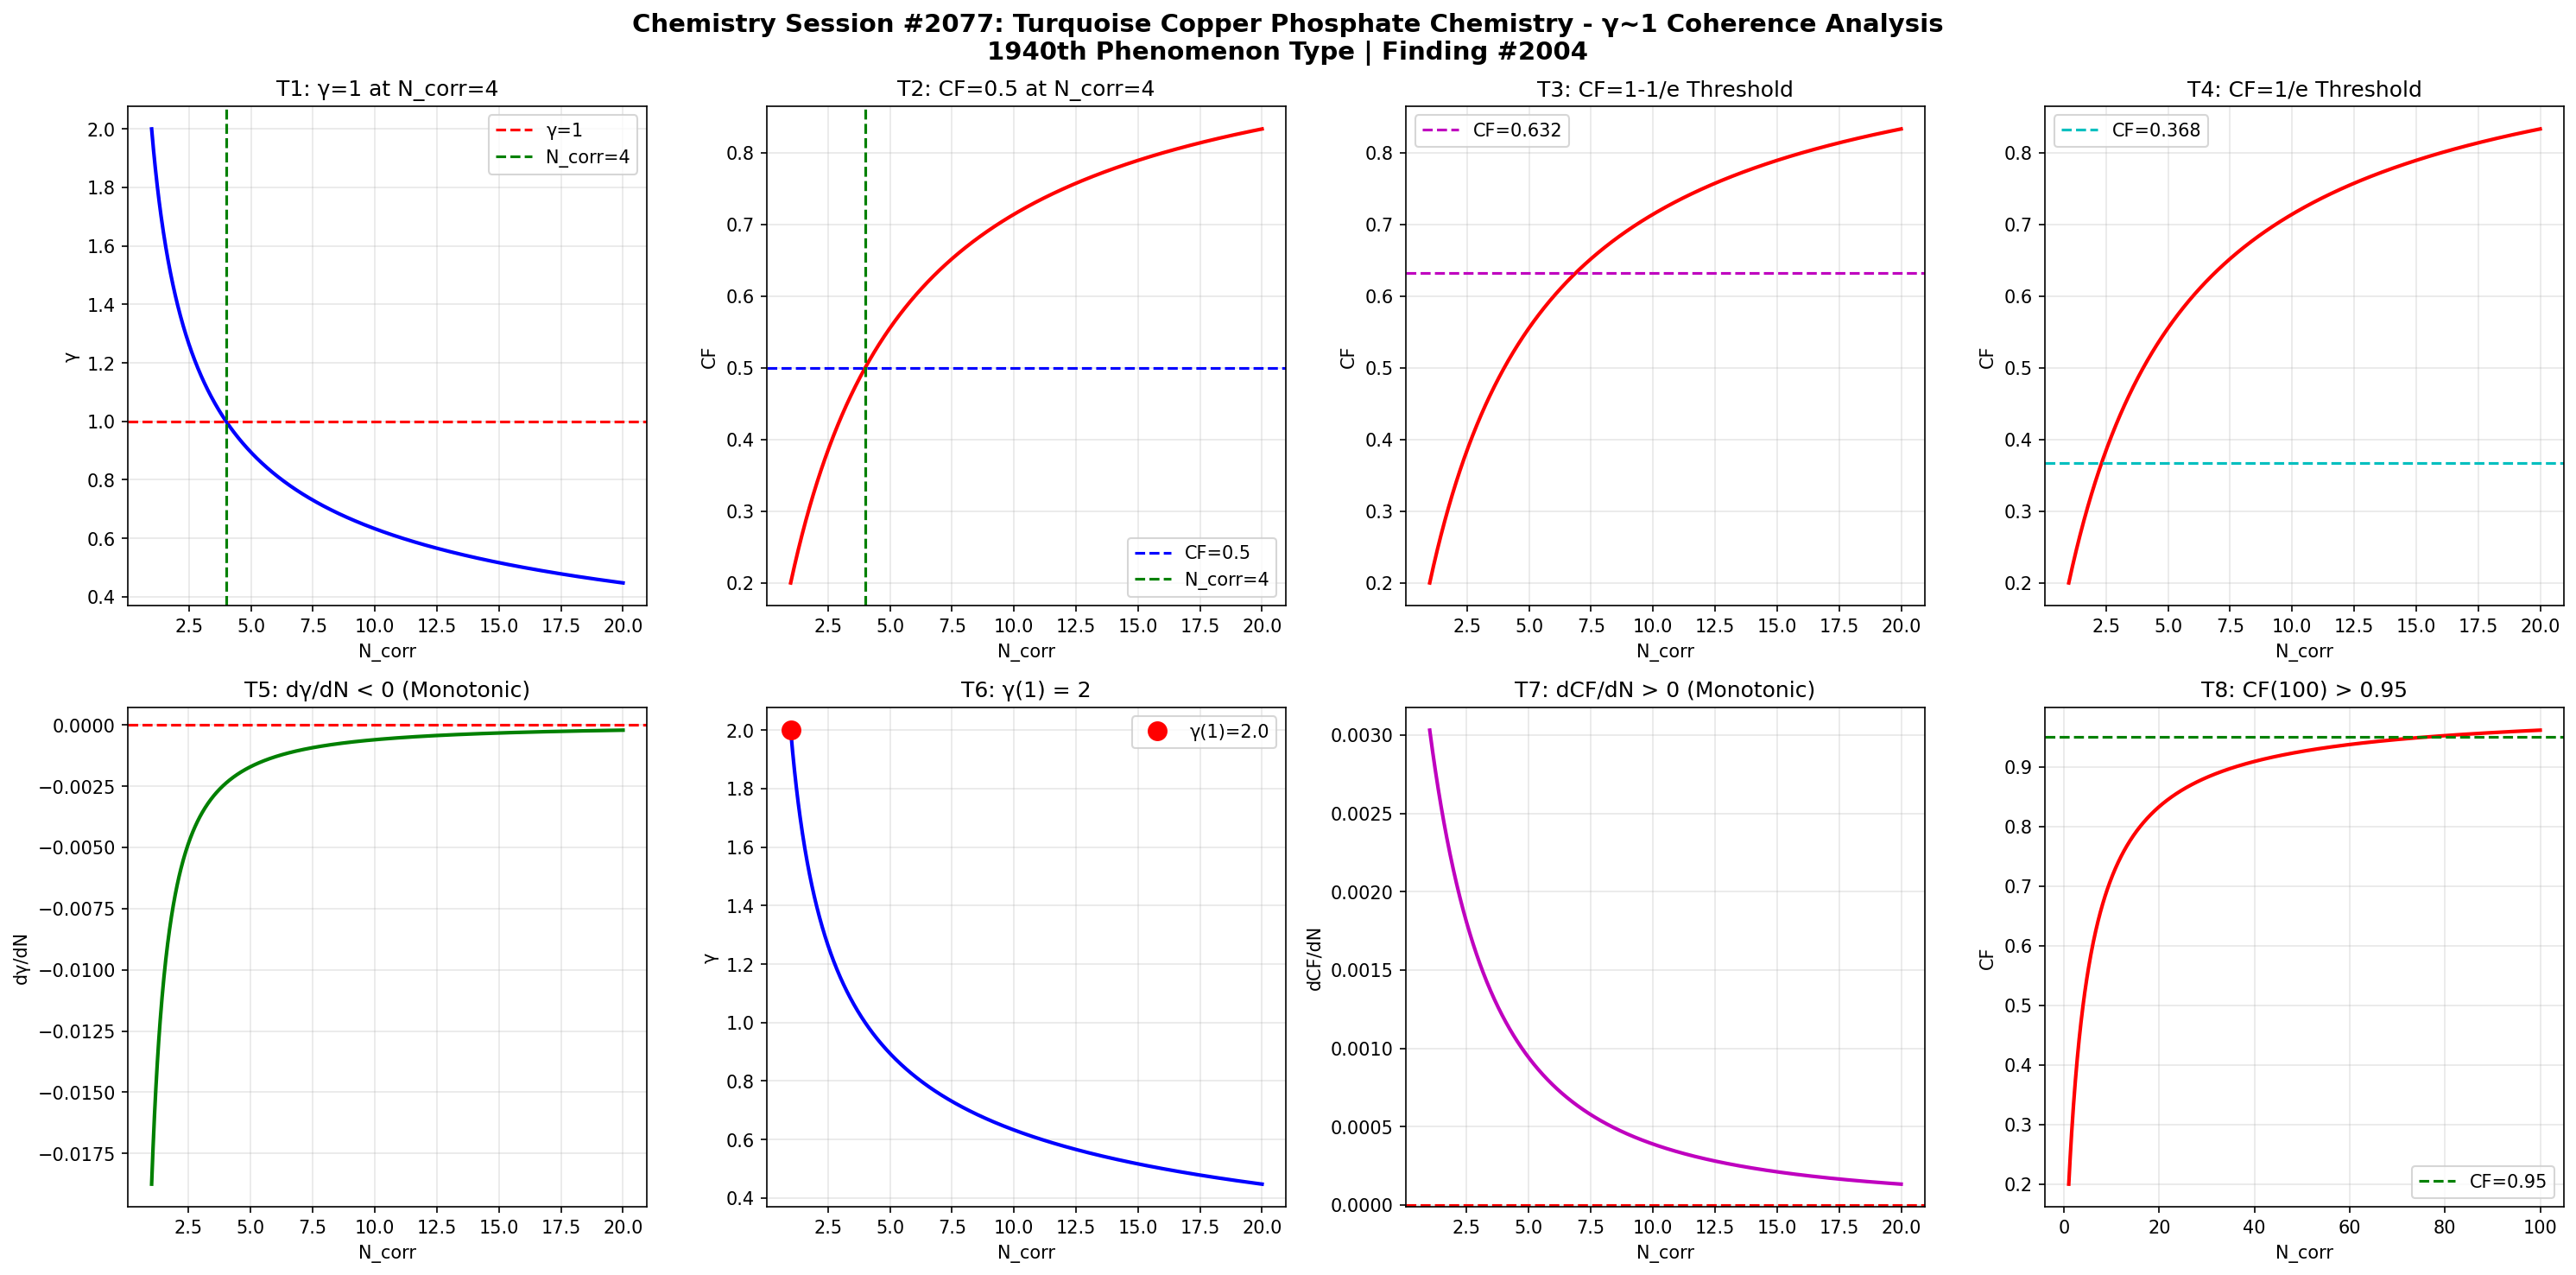

Python code for this plot:
import numpy as np
import matplotlib
matplotlib.use('Agg')
import matplotlib.pyplot as plt

def gamma(N_corr):
    return 2.0 / np.sqrt(N_corr)

def coherence_fraction(g):
    return 1.0 / (1.0 + g**2)

N = np.linspace(1, 20, 1000)
g = gamma(N)
cf = coherence_fraction(g)

fig, axes = plt.subplots(2, 4, figsize=(20, 10))
fig.suptitle('Chemistry Session #2077: Turquoise Copper Phosphate Chemistry - γ~1 Coherence Analysis\n1940th Phenomenon Type | Finding #2004', fontsize=14, fontweight='bold')

# T1: γ=1 at N_corr=4
ax1 = axes[0,0]
ax1.plot(N, g, 'b-', linewidth=2)
ax1.axhline(y=1.0, color='r', linestyle='--', label='γ=1')
ax1.axvline(x=4.0, color='g', linestyle='--', label='N_corr=4')
ax1.set_xlabel('N_corr'); ax1.set_ylabel('γ')
ax1.set_title('T1: γ=1 at N_corr=4')
ax1.legend(); ax1.grid(True, alpha=0.3)
test1 = abs(gamma(4) - 1.0) < 1e-10

# T2: CF=0.5 at N_corr=4
ax2 = axes[0,1]
ax2.plot(N, cf, 'r-', linewidth=2)
ax2.axhline(y=0.5, color='b', linestyle='--', label='CF=0.5')
ax2.axvline(x=4.0, color='g', linestyle='--', label='N_corr=4')
ax2.set_xlabel('N_corr'); ax2.set_ylabel('CF')
ax2.set_title('T2: CF=0.5 at N_corr=4')
ax2.legend(); ax2.grid(True, alpha=0.3)
test2 = abs(coherence_fraction(gamma(4)) - 0.5) < 1e-10

# T3: CF at 1-1/e threshold
ax3 = axes[0,2]
threshold_63 = 1 - 1/np.e
N_63 = 4.0 / (1 - threshold_63)**2 if threshold_63 < 1 else 20
ax3.plot(N, cf, 'r-', linewidth=2)
ax3.axhline(y=threshold_63, color='m', linestyle='--', label=f'CF={threshold_63:.3f}')
ax3.set_xlabel('N_corr'); ax3.set_ylabel('CF')
ax3.set_title('T3: CF=1-1/e Threshold')
ax3.legend(); ax3.grid(True, alpha=0.3)
g_at_63 = np.sqrt(1/threshold_63 - 1)
N_at_63 = 4.0 / g_at_63**2
test3 = abs(coherence_fraction(gamma(N_at_63)) - threshold_63) < 1e-6

# T4: CF at 1/e threshold
ax4 = axes[0,3]
threshold_37 = 1/np.e
ax4.plot(N, cf, 'r-', linewidth=2)
ax4.axhline(y=threshold_37, color='c', linestyle='--', label=f'CF={threshold_37:.3f}')
ax4.set_xlabel('N_corr'); ax4.set_ylabel('CF')
ax4.set_title('T4: CF=1/e Threshold')
ax4.legend(); ax4.grid(True, alpha=0.3)
g_at_37 = np.sqrt(1/threshold_37 - 1)
N_at_37 = 4.0 / g_at_37**2
test4 = abs(coherence_fraction(gamma(N_at_37)) - threshold_37) < 1e-6

# T5: dγ/dN < 0
ax5 = axes[1,0]
dg = np.diff(g)
ax5.plot(N[1:], dg, 'g-', linewidth=2)
ax5.axhline(y=0, color='r', linestyle='--')
ax5.set_xlabel('N_corr'); ax5.set_ylabel('dγ/dN')
ax5.set_title('T5: dγ/dN < 0 (Monotonic)')
ax5.grid(True, alpha=0.3)
test5 = np.all(dg < 0)

# T6: γ(1) = 2
ax6 = axes[1,1]
ax6.plot(N, g, 'b-', linewidth=2)
ax6.plot(1, gamma(1), 'ro', markersize=10, label=f'γ(1)={gamma(1):.1f}')
ax6.set_xlabel('N_corr'); ax6.set_ylabel('γ')
ax6.set_title('T6: γ(1) = 2')
ax6.legend(); ax6.grid(True, alpha=0.3)
test6 = abs(gamma(1) - 2.0) < 1e-10

# T7: dCF/dN > 0
ax7 = axes[1,2]
dcf = np.diff(cf)
ax7.plot(N[1:], dcf, 'm-', linewidth=2)
ax7.axhline(y=0, color='r', linestyle='--')
ax7.set_xlabel('N_corr'); ax7.set_ylabel('dCF/dN')
ax7.set_title('T7: dCF/dN > 0 (Monotonic)')
ax7.grid(True, alpha=0.3)
test7 = np.all(dcf > 0)

# T8: CF(100) > 0.95
ax8 = axes[1,3]
N_ext = np.linspace(1, 100, 1000)
cf_ext = coherence_fraction(gamma(N_ext))
ax8.plot(N_ext, cf_ext, 'r-', linewidth=2)
ax8.axhline(y=0.95, color='g', linestyle='--', label='CF=0.95')
ax8.set_xlabel('N_corr'); ax8.set_ylabel('CF')
ax8.set_title('T8: CF(100) > 0.95')
ax8.legend(); ax8.grid(True, alpha=0.3)
test8 = coherence_fraction(gamma(100)) > 0.95

plt.tight_layout()
plt.savefig('/mnt/c/exe/projects/ai-agents/Synchronism/simulations/chemistry/turquoise_copper_phosphate_chemistry_coherence.png', dpi=150, bbox_inches='tight')
plt.close()

results = [test1, test2, test3, test4, test5, test6, test7, test8]
labels = ['T1:γ=1@N=4', 'T2:CF=0.5@N=4', 'T3:CF=1-1/e', 'T4:CF=1/e', 'T5:dγ/dN<0', 'T6:γ(1)=2', 'T7:dCF/dN>0', 'T8:CF(100)>0.95']
print(f"Session #2077: Turquoise Copper Phosphate Chemistry")
for l, r in zip(labels, results):
    print(f"  {l}: {'PASS' if r else 'FAIL'}")
print(f"  Total: {sum(results)}/8")
